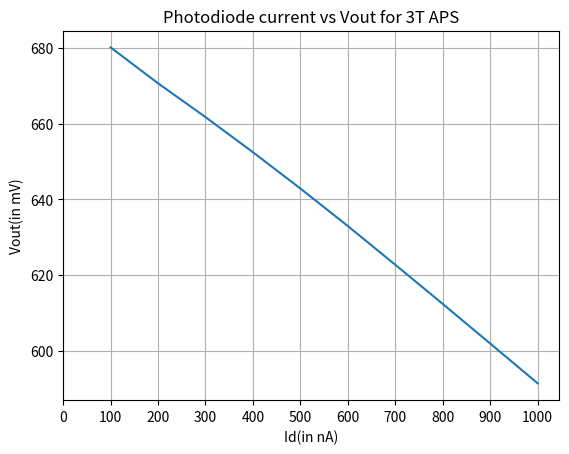

The script that saved this image:
import matplotlib.pyplot as plt
import numpy as np

#Photodiode current 
Id = np.linspace(100,1000,10)

#Measured value of Vout during row select in LTSpice
Vd = np.array([680.17,670.68,661.75,652.47,642.88,632.96,622.73,612.39,601.92,591.42])

plt.plot(Id,Vd)
plt.title("Photodiode current vs Vout for 3T APS")
plt.xlabel("Id(in nA)")
plt.ylabel("Vout(in mV)")
plt.grid(True)
plt.xticks(np.linspace(0,1000,11))
plt.show()
